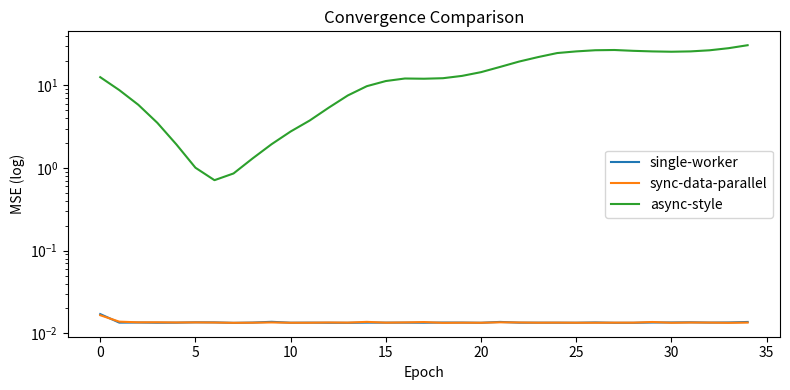

This figure's Python source:
from __future__ import annotations

import random
from typing import List, Tuple


def make_data(n: int = 3000, seed: int = 42):
    random.seed(seed)
    X, y = [], []
    for _ in range(n):
        x1 = random.uniform(-2, 2)
        x2 = random.uniform(-2, 2)
        noise = random.uniform(-0.2, 0.2)
        target = 3.2 * x1 - 1.7 * x2 + 0.5 + noise
        X.append([x1, x2])
        y.append(target)
    return X, y


def mse(X: List[List[float]], y: List[float], w: List[float]) -> float:
    s = 0.0
    for xi, yi in zip(X, y):
        pred = w[0] + w[1] * xi[0] + w[2] * xi[1]
        s += (pred - yi) ** 2
    return s / len(X)


def grad_batch(Xb: List[List[float]], yb: List[float], w: List[float]) -> List[float]:
    g0 = g1 = g2 = 0.0
    n = len(Xb)
    for xi, yi in zip(Xb, yb):
        pred = w[0] + w[1] * xi[0] + w[2] * xi[1]
        err = pred - yi
        g0 += 2 * err
        g1 += 2 * err * xi[0]
        g2 += 2 * err * xi[1]
    return [g0 / n, g1 / n, g2 / n]


def train_single_worker(X, y, epochs=40, batch_size=64, lr=0.05):
    w = [0.0, 0.0, 0.0]
    losses = []
    n = len(X)
    idx = list(range(n))

    for _ in range(epochs):
        random.shuffle(idx)
        for i in range(0, n, batch_size):
            b = idx[i : i + batch_size]
            Xb = [X[j] for j in b]
            yb = [y[j] for j in b]
            g = grad_batch(Xb, yb, w)
            for k in range(3):
                w[k] -= lr * g[k]
        losses.append(mse(X, y, w))
    return w, losses


def train_sync_data_parallel(X, y, workers=4, epochs=40, batch_per_worker=32, lr=0.05):
    w = [0.0, 0.0, 0.0]
    losses = []
    n = len(X)
    idx = list(range(n))

    global_step_batch = workers * batch_per_worker

    for _ in range(epochs):
        random.shuffle(idx)
        for i in range(0, n, global_step_batch):
            chunk = idx[i : i + global_step_batch]
            if len(chunk) < workers:
                continue

            grads = []
            for wid in range(workers):
                start = wid * batch_per_worker
                end = start + batch_per_worker
                b = chunk[start:end]
                if not b:
                    continue
                Xb = [X[j] for j in b]
                yb = [y[j] for j in b]
                grads.append(grad_batch(Xb, yb, w))

            if not grads:
                continue

            g_avg = [sum(g[k] for g in grads) / len(grads) for k in range(3)]
            for k in range(3):
                w[k] -= lr * g_avg[k]

        losses.append(mse(X, y, w))
    return w, losses


def train_async_style(X, y, workers=4, epochs=40, batch_per_worker=32, lr=0.05, staleness=2):
    # Simulate stale gradients by applying delayed gradients from old weights.
    w = [0.0, 0.0, 0.0]
    losses = []
    n = len(X)
    idx = list(range(n))

    # queue of delayed grads
    pending: List[List[float]] = []

    global_step_batch = workers * batch_per_worker

    for _ in range(epochs):
        random.shuffle(idx)
        for i in range(0, n, global_step_batch):
            chunk = idx[i : i + global_step_batch]
            if len(chunk) < workers:
                continue

            # workers compute grads on current stale snapshot
            snapshot = w[:]
            for wid in range(workers):
                start = wid * batch_per_worker
                end = start + batch_per_worker
                b = chunk[start:end]
                if not b:
                    continue
                Xb = [X[j] for j in b]
                yb = [y[j] for j in b]
                pending.append(grad_batch(Xb, yb, snapshot))

            # apply up to staleness gradients each round
            for _apply in range(min(staleness, len(pending))):
                g = pending.pop(0)
                # Clip stale gradients for numerical stability in this toy simulation.
                g = [max(-1.0, min(1.0, x)) for x in g]
                for k in range(3):
                    w[k] -= lr * g[k]

        losses.append(mse(X, y, w))
    return w, losses


def maybe_plot(ls1, ls2, ls3):
    try:
        import matplotlib.pyplot as plt
    except Exception:
        print("epoch single sync async")
        for i, (a, b, c) in enumerate(zip(ls1, ls2, ls3), 1):
            if i % max(1, len(ls1) // 10) == 0:
                print(i, round(a, 5), round(b, 5), round(c, 5))
        return

    plt.figure(figsize=(8, 4))
    plt.plot(ls1, label="single-worker")
    plt.plot(ls2, label="sync-data-parallel")
    plt.plot(ls3, label="async-style")
    plt.yscale("log")
    plt.xlabel("Epoch")
    plt.ylabel("MSE (log)")
    plt.title("Convergence Comparison")
    plt.legend()
    plt.tight_layout()
    plt.show()


if __name__ == "__main__":
    X, y = make_data(n=2500, seed=8)

    w1, l1 = train_single_worker(X, y, epochs=35, batch_size=64, lr=0.04)
    w2, l2 = train_sync_data_parallel(X, y, workers=4, epochs=35, batch_per_worker=16, lr=0.04)
    w3, l3 = train_async_style(X, y, workers=4, epochs=35, batch_per_worker=16, lr=0.005, staleness=2)

    print("Final MSE single:", round(l1[-1], 6), "weights:", [round(v, 3) for v in w1])
    print("Final MSE sync  :", round(l2[-1], 6), "weights:", [round(v, 3) for v in w2])
    print("Final MSE async :", round(l3[-1], 6), "weights:", [round(v, 3) for v in w3])

    maybe_plot(l1, l2, l3)
